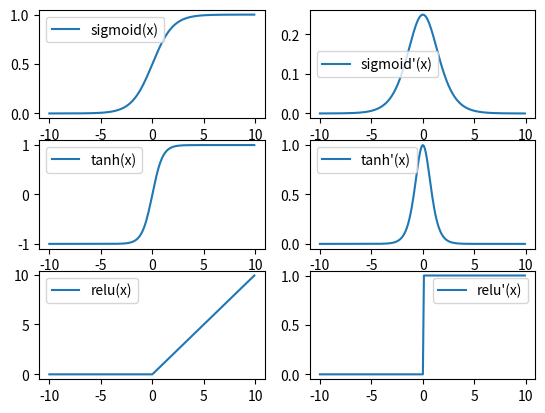

Here is the Python script that generated this plot:
#!/usr/bin/env python3
# coding: utf-8
# File: activation_function.py
# Author: lxw
# Date: 3/21/18 3:47 PM

import matplotlib.pyplot as plt
import numpy as np
import math


def activation_function_and_derivative():
    def sigmoid(x):
        y = []
        for item in x:
            y.append(1 / (1 + math.exp(-item)))
        return y

    def sigmoid_derivative(x):
        y = []
        for item in x:
            e_x = math.exp(-item)
            y.append(e_x / ((1 + e_x) ** 2))
        return y


    x = np.arange(-10, 10, 0.1)    # arange(起点, 终点, 间隔). linspace(起点, 终点, 点个数)
    y = sigmoid(x)
    plt.subplot(321)
    plt.plot(x, y, label="sigmoid(x)")
    plt.legend()

    y = sigmoid_derivative(x)
    plt.subplot(322)
    plt.plot(x, y, label="sigmoid'(x)")
    plt.legend()

    def tanh(x):
        y = []
        for item in x:
            ex = math.exp(item)
            e_x = math.exp(-item)
            y.append((ex - e_x) / (ex + e_x))
        return y

    def tanh_derivative(x):
        y = []
        for item in x:
            ex = math.exp(item)
            e_x = math.exp(-item)
            y.append(1 - ((ex - e_x) ** 2) / ((ex + e_x) ** 2))
        return y

    y = tanh(x)
    plt.subplot(323)
    plt.plot(x, y, label="tanh(x)")
    plt.legend()

    y = tanh_derivative(x)
    plt.subplot(324)
    plt.plot(x, y, label="tanh'(x)")
    plt.legend()

    def relu(x):
        y = []
        for item in x:
            if item < 0:
                y.append(0)
            else:
                y.append(item)
        return y

    def relu_derivative(x):
        y = []
        for item in x:
            if item < 0:
                y.append(0)
            else:
                y.append(1)
        return y

    y = relu(x)
    plt.subplot(325)
    plt.plot(x, y, label="relu(x)")
    plt.legend()

    y = relu_derivative(x)
    plt.subplot(326)
    plt.plot(x, y, label="relu'(x)")
    plt.legend()
    plt.show()


if __name__ == "__main__":
    activation_function_and_derivative()
